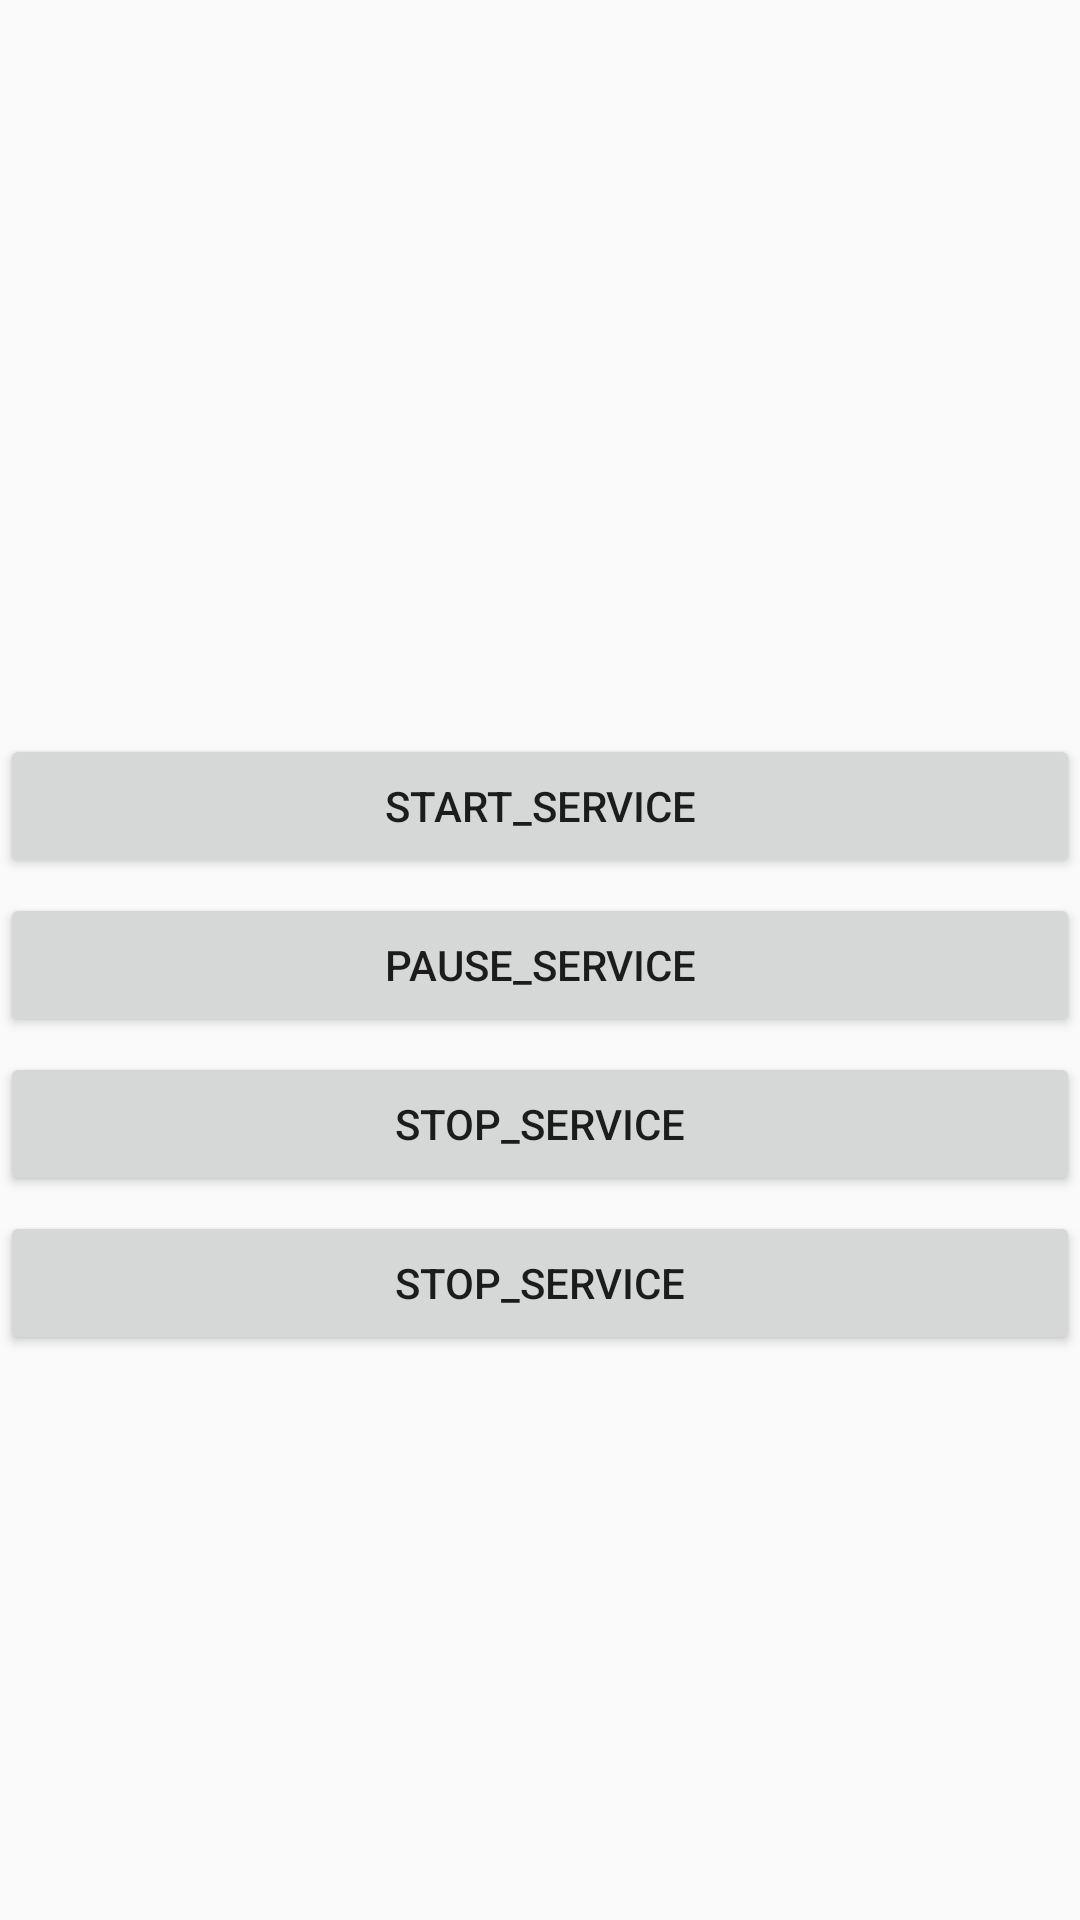

Layout XML and referenced resources for this Android screen:
<!-- AndroidManifest.xml: application theme AppTheme -->
<!-- res/layout/activity_main2.xml -->
<?xml version="1.0" encoding="utf-8"?>
<LinearLayout xmlns:android="http://schemas.android.com/apk/res/android"
    xmlns:tools="http://schemas.android.com/tools"
    android:layout_width="match_parent"
    android:layout_height="wrap_content"
    android:orientation="vertical">
    <TextView
        android:layout_width="match_parent"
        android:layout_height="wrap_content"
        android:id="@+id/score"
        android:textSize="24sp"/>

    <TextView
        android:layout_width="match_parent"
        android:layout_height="wrap_content"
        android:id="@+id/question"
        android:textSize="24sp"
        android:text=""
        />

    <Button android:id="@+id/ans1"
        android:layout_width="match_parent"
        android:layout_height="wrap_content"
        android:text="start_service"
        android:layout_marginTop="180dp"
        tools:ignore="HardcodedText" />

    <Button android:id="@+id/ans2"
        android:layout_width="match_parent"
        android:layout_height="wrap_content"
        android:text="pause_service"
        android:layout_marginTop="5dp"
        tools:ignore="HardcodedText" />

    <Button android:id="@+id/ans3"
        android:layout_width="match_parent"
        android:layout_height="wrap_content"
        android:text="stop_service"
        android:layout_marginTop="5dp"
        tools:ignore="HardcodedText" />

    <Button
        android:id="@+id/ans4"
        android:layout_width="match_parent"
        android:layout_height="wrap_content"
        android:layout_marginTop="5dp"
        android:text="stop_service"
        tools:ignore="HardcodedText" />
</LinearLayout>
<!-- resources referenced by this layout -->
<resources>
  <style name="AppTheme" parent="Theme.AppCompat.Light.DarkActionBar">
          
          <item name="colorPrimary">@color/colorPrimary</item>
          <item name="colorPrimaryDark">@color/colorPrimaryDark</item>
          <item name="colorAccent">@color/colorAccent</item>
      </style>
  <color name="colorPrimary">#345bdb</color>
  <color name="colorPrimaryDark">#345bdb</color>
  <color name="colorAccent">#FF4081</color>
</resources>
